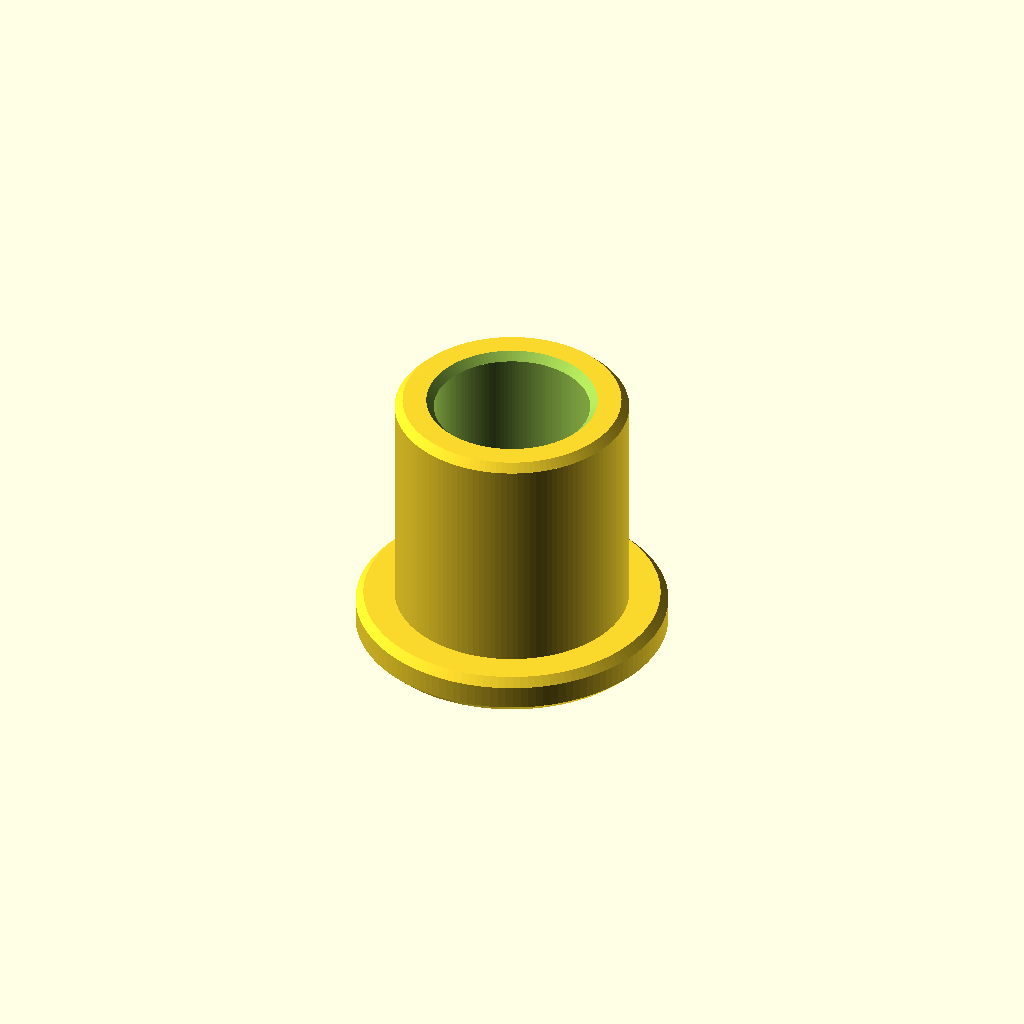
Cell 1: rendered with the file's own defaults.
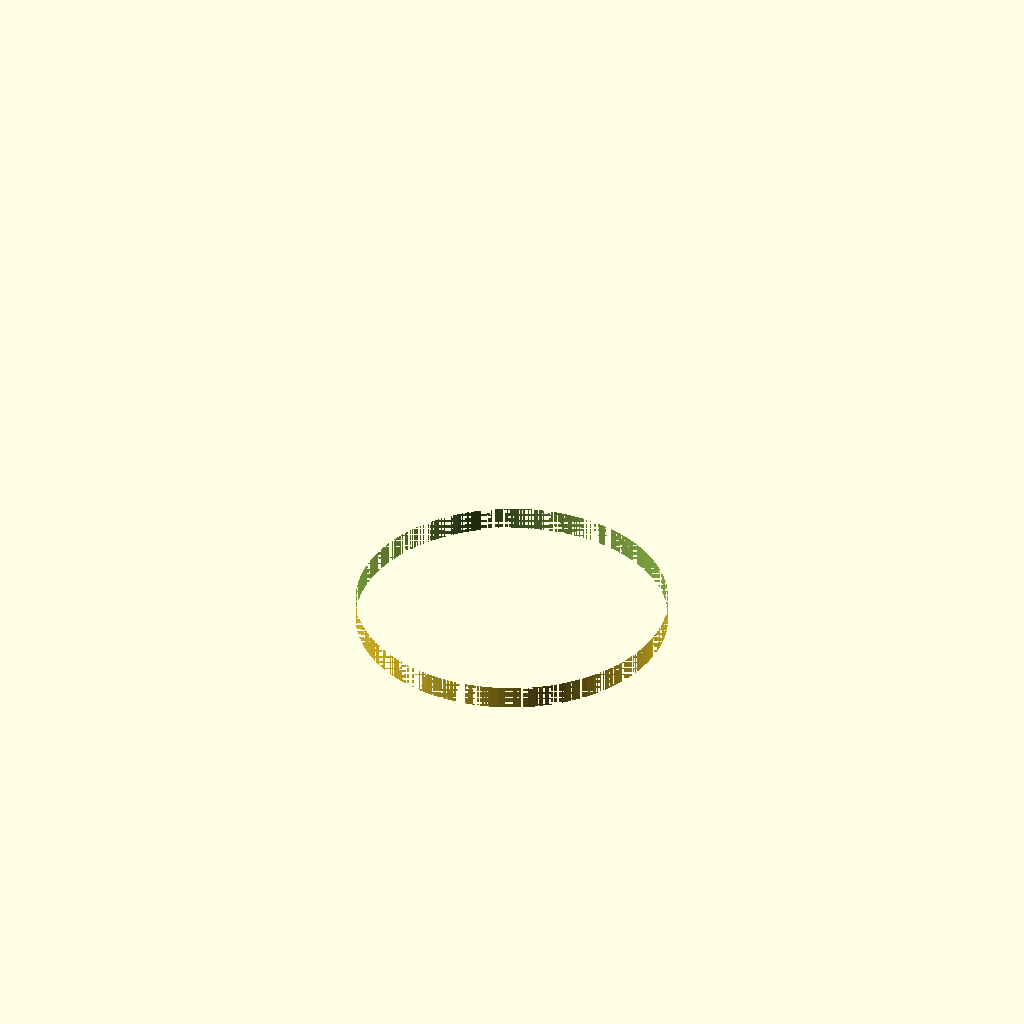
Cell 2: bore_diameter = 40 (everything else at default).
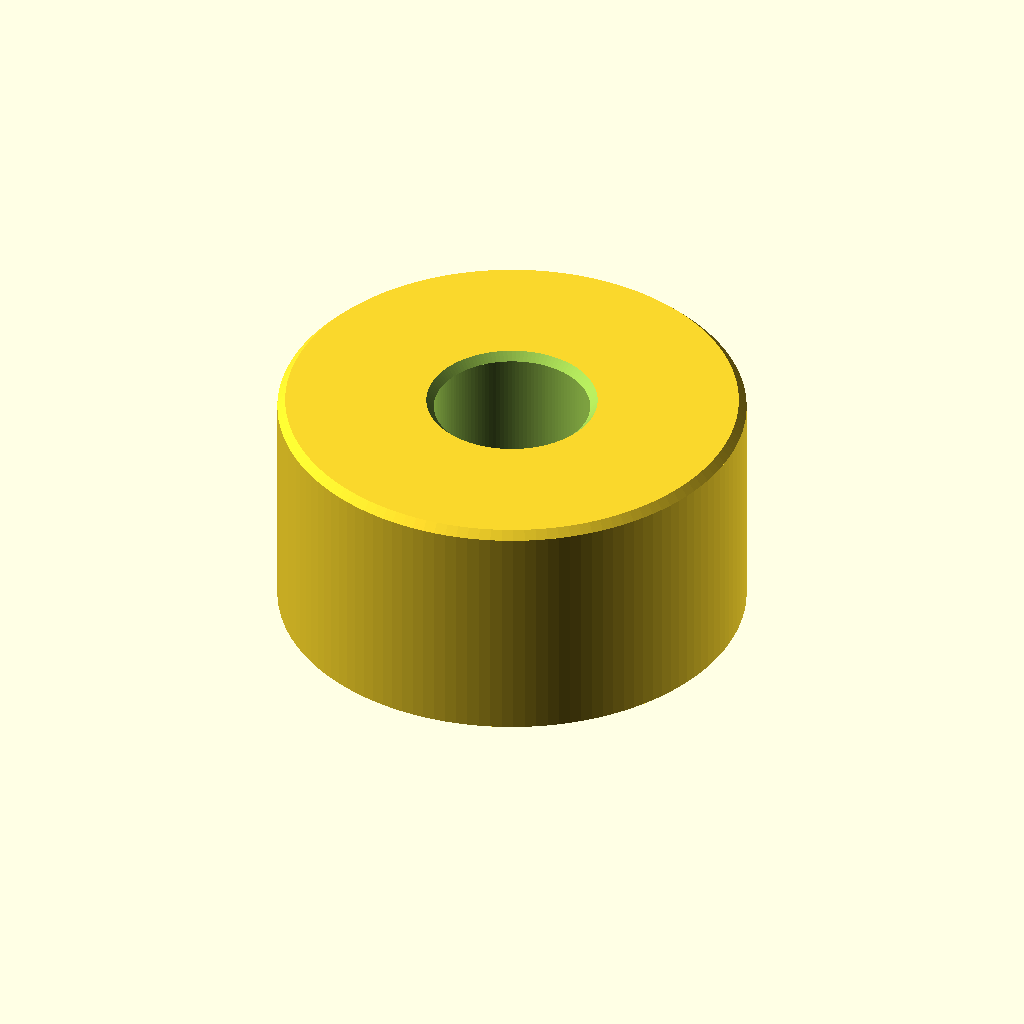
Cell 3 — body_diameter set to 60, the other parameters unchanged.
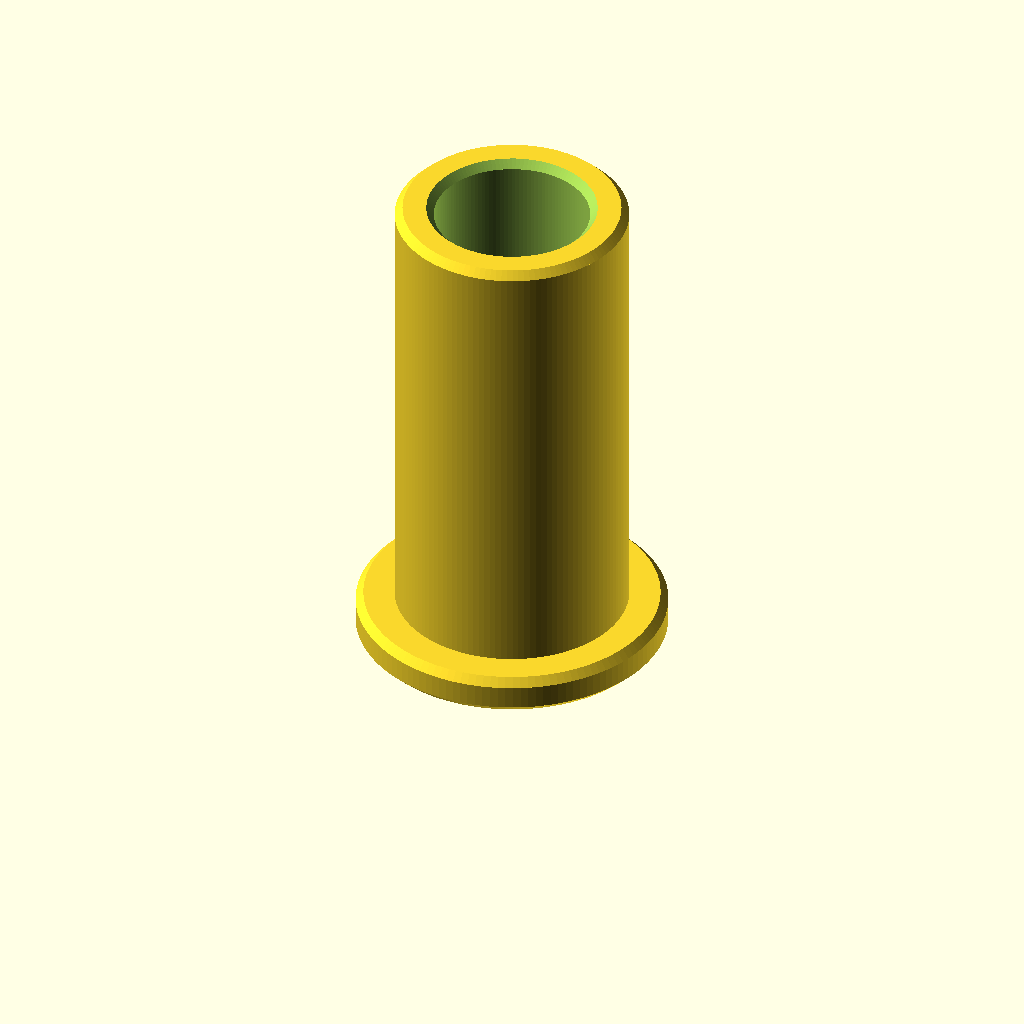
Cell 4: body_length = 60 (everything else at default).
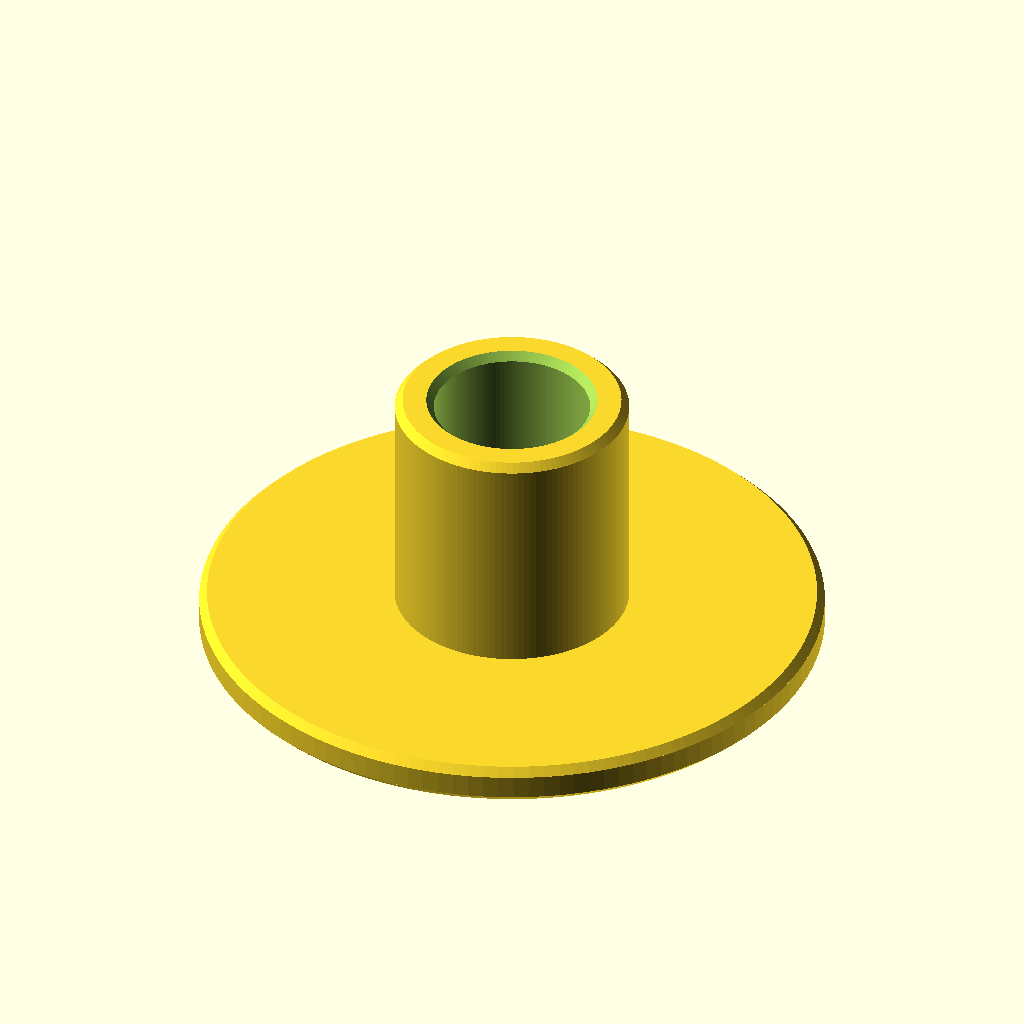
Cell 5 — flange_diameter set to 80, the other parameters unchanged.
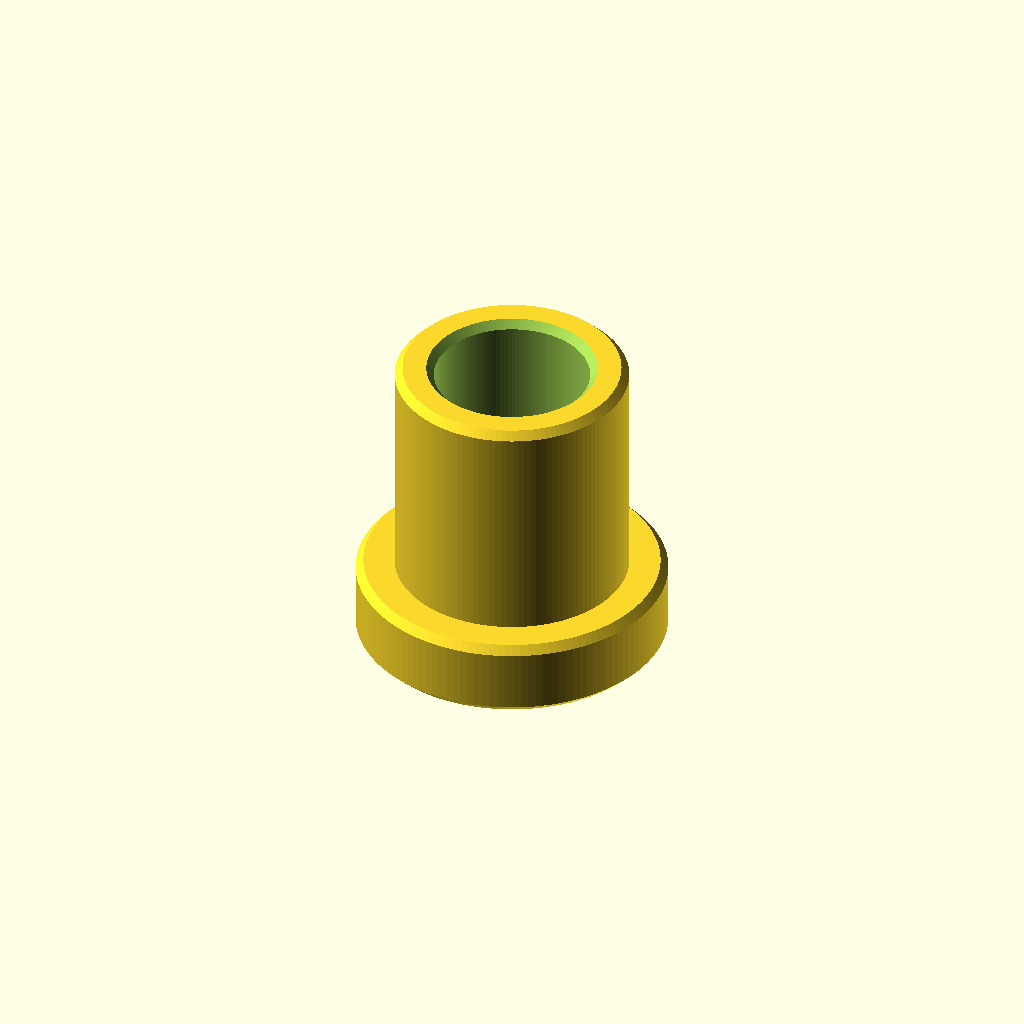
Cell 6 — flange_thickness set to 10, the other parameters unchanged.
One fixed orthographic camera (rotation 55°, 0°, 25°; colour scheme Cornfield) for every cell.
OpenSCAD source file sample/part/bushing.scad:
// @main_component flanged_bushing

// Nominal dimensions in millimetres
// @param min=20 max=20 step=0.1 label=Inner bore diameter
bore_diameter = 20;
// @param min=30 max=30 step=0.1 label=Body outer diameter
body_diameter = 30;
// @param min=30 max=30 step=0.1 label=Body length
body_length = 30;
// @param min=40 max=40 step=0.1 label=Flange outer diameter
flange_diameter = 40;
// @param min=5 max=5 step=0.1 label=Flange thickness
flange_thickness = 5;
// @param min=0.6 max=1.5 step=0.1 label=Edge chamfer
chamfer = 1;

$fn = 128;
epsilon = 0.05;
overall_length = flange_thickness + body_length;

module flanged_bushing_outer() {
    union() {
        // Flange: full 40 mm OD over its central 3 mm, with 1 mm
        // chamfers on both exposed perimeter edges.
        cylinder(
            h = chamfer,
            d1 = flange_diameter - 2 * chamfer,
            d2 = flange_diameter
        );
        translate([0, 0, chamfer])
            cylinder(
                h = flange_thickness - 2 * chamfer,
                d = flange_diameter
            );
        translate([0, 0, flange_thickness - chamfer])
            cylinder(
                h = chamfer + epsilon,
                d1 = flange_diameter,
                d2 = flange_diameter - 2 * chamfer
            );

        // The 30 mm body begins at the flange's rear face. Its tail edge
        // receives a 1 mm chamfer while the remaining length stays at 30 mm OD.
        translate([0, 0, flange_thickness - epsilon])
            cylinder(
                h = body_length - chamfer + epsilon,
                d = body_diameter
            );
        translate([0, 0, overall_length - chamfer])
            cylinder(
                h = chamfer,
                d1 = body_diameter,
                d2 = body_diameter - 2 * chamfer
            );
    }
}

module shaft_bore() {
    union() {
        // Exact 20 mm through bore.
        translate([0, 0, -epsilon])
            cylinder(h = overall_length + 2 * epsilon, d = bore_diameter);

        // Lead-in chamfer at the flange-side entry.
        translate([0, 0, -epsilon])
            cylinder(
                h = chamfer + epsilon,
                d1 = bore_diameter + 2 * chamfer,
                d2 = bore_diameter
            );

        // Lead-in chamfer at the body-tail entry.
        translate([0, 0, overall_length - chamfer])
            cylinder(
                h = chamfer + epsilon,
                d1 = bore_diameter,
                d2 = bore_diameter + 2 * chamfer
            );
    }
}

difference() {
    flanged_bushing_outer();
    shaft_bore();
}
Parameter table extracted from the source (name, type, default, range or options):
bore_diameter: number, default 20
body_diameter: number, default 30
body_length: number, default 30
flange_diameter: number, default 40
flange_thickness: number, default 5
chamfer: number, default 1
epsilon: number, default 0.05
